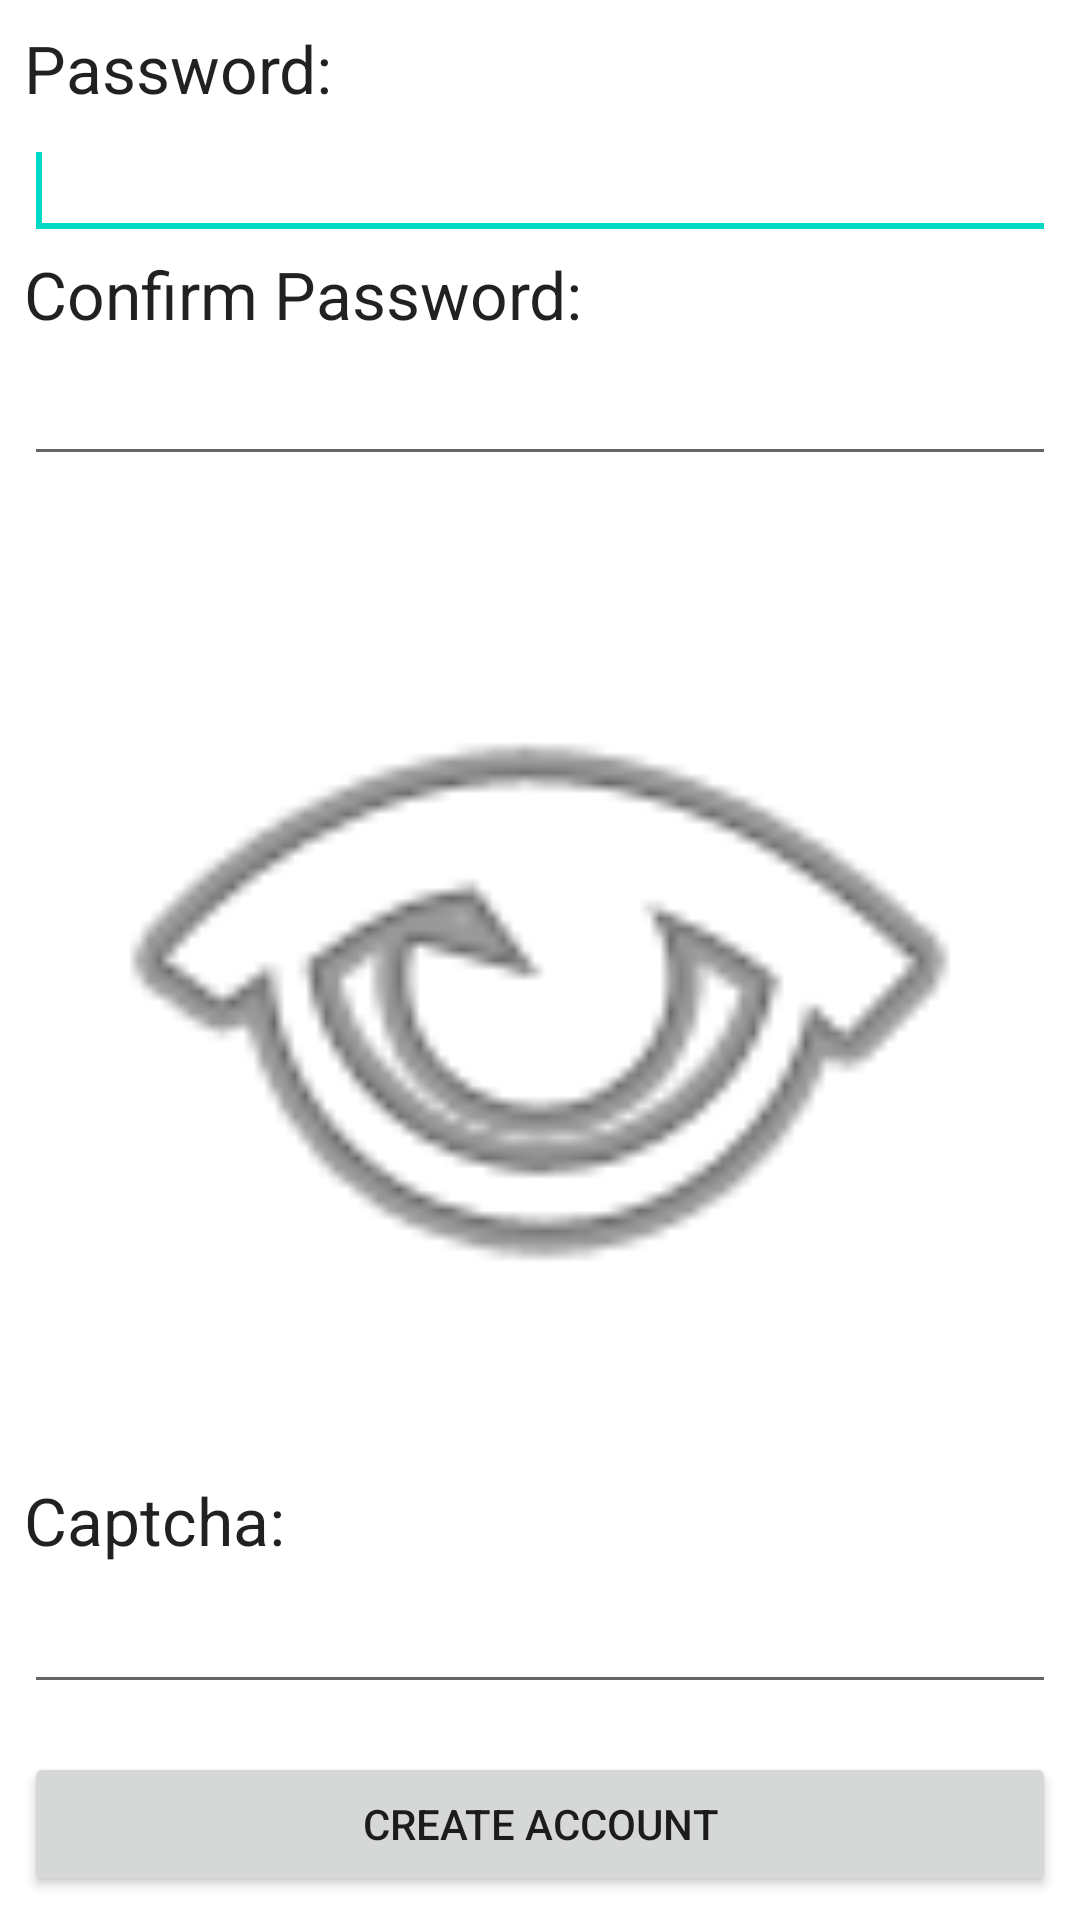

Reconstruct the res/layout file that produces this screen, plus the resources it refers to.
<!-- AndroidManifest.xml: fallback theme Theme.MaterialComponents.DayNight.NoActionBar -->
<!-- res/layout/new_account_dialog.xml -->
<?xml version="1.0" encoding="utf-8"?>
<LinearLayout xmlns:android="http://schemas.android.com/apk/res/android"
    android:layout_width="match_parent"
    android:layout_height="match_parent"
    android:layout_gravity="center_horizontal"
    android:orientation="vertical" >

    <TextView
        android:id="@+id/TextView01"
        android:layout_width="fill_parent"
        android:layout_height="wrap_content"
        android:layout_marginLeft="8dp"
        android:layout_marginTop="8dp"
        android:layout_weight="0.50"
        android:text="@string/password"
        android:textAppearance="?android:attr/textAppearanceLarge" />

    <EditText
        android:id="@+id/password"
        android:layout_width="fill_parent"
        android:layout_height="wrap_content"
        android:layout_marginLeft="8dp"
        android:layout_marginRight="8dp"
        android:layout_weight="0.50"
        android:inputType="textPassword" />

    <requestFocus />

    <TextView
        android:id="@+id/TextView02"
        android:layout_width="wrap_content"
        android:layout_height="wrap_content"
        android:layout_marginLeft="8dp"
        android:layout_weight="0.50"
        android:text="@string/password_confirm"
        android:textAppearance="?android:attr/textAppearanceLarge" />

    <EditText
        android:id="@+id/password2"
        android:layout_width="match_parent"
        android:layout_height="wrap_content"
        android:layout_marginLeft="8dp"
        android:layout_marginRight="8dp"
        android:layout_weight="0.50"
        android:inputType="textPassword" >
    </EditText>

    <ImageView
        android:id="@+id/captcha_image"
        android:layout_width="fill_parent"
        android:layout_height="75dp"
        android:layout_marginLeft="8dp"
        android:layout_marginRight="8dp"
        android:layout_weight="50.20"
        android:contentDescription="@string/captcha_code"
        android:src="@android:drawable/ic_menu_view" />

    <TextView
        android:id="@+id/textView1"
        android:layout_width="fill_parent"
        android:layout_height="wrap_content"
        android:layout_marginLeft="8dp"
        android:layout_weight="0.50"
        android:text="@string/captcha"
        android:textAppearance="?android:attr/textAppearanceLarge" />

    <EditText
        android:id="@+id/captcha"
        android:layout_width="fill_parent"
        android:layout_height="wrap_content"
        android:layout_marginBottom="8dp"
        android:layout_marginLeft="8dp"
        android:layout_marginRight="8dp"
        android:layout_weight="0.50"
        android:inputType="text|textPassword" />

    <Button
        android:id="@+id/create_button"
        android:layout_width="fill_parent"
        android:layout_height="wrap_content"
        android:layout_gravity="center|center_vertical|top"
        android:layout_margin="8dp"
        android:text="@string/create_account" />

</LinearLayout>
<!-- resources referenced by this layout -->
<resources>
  <string name="captcha">Captcha:</string>
  <string name="captcha_code">Please type the captcha code</string>
  <string name="create_account">Create Account</string>
  <string name="password">Password:</string>
  <string name="password_confirm">Confirm Password:</string>
</resources>
